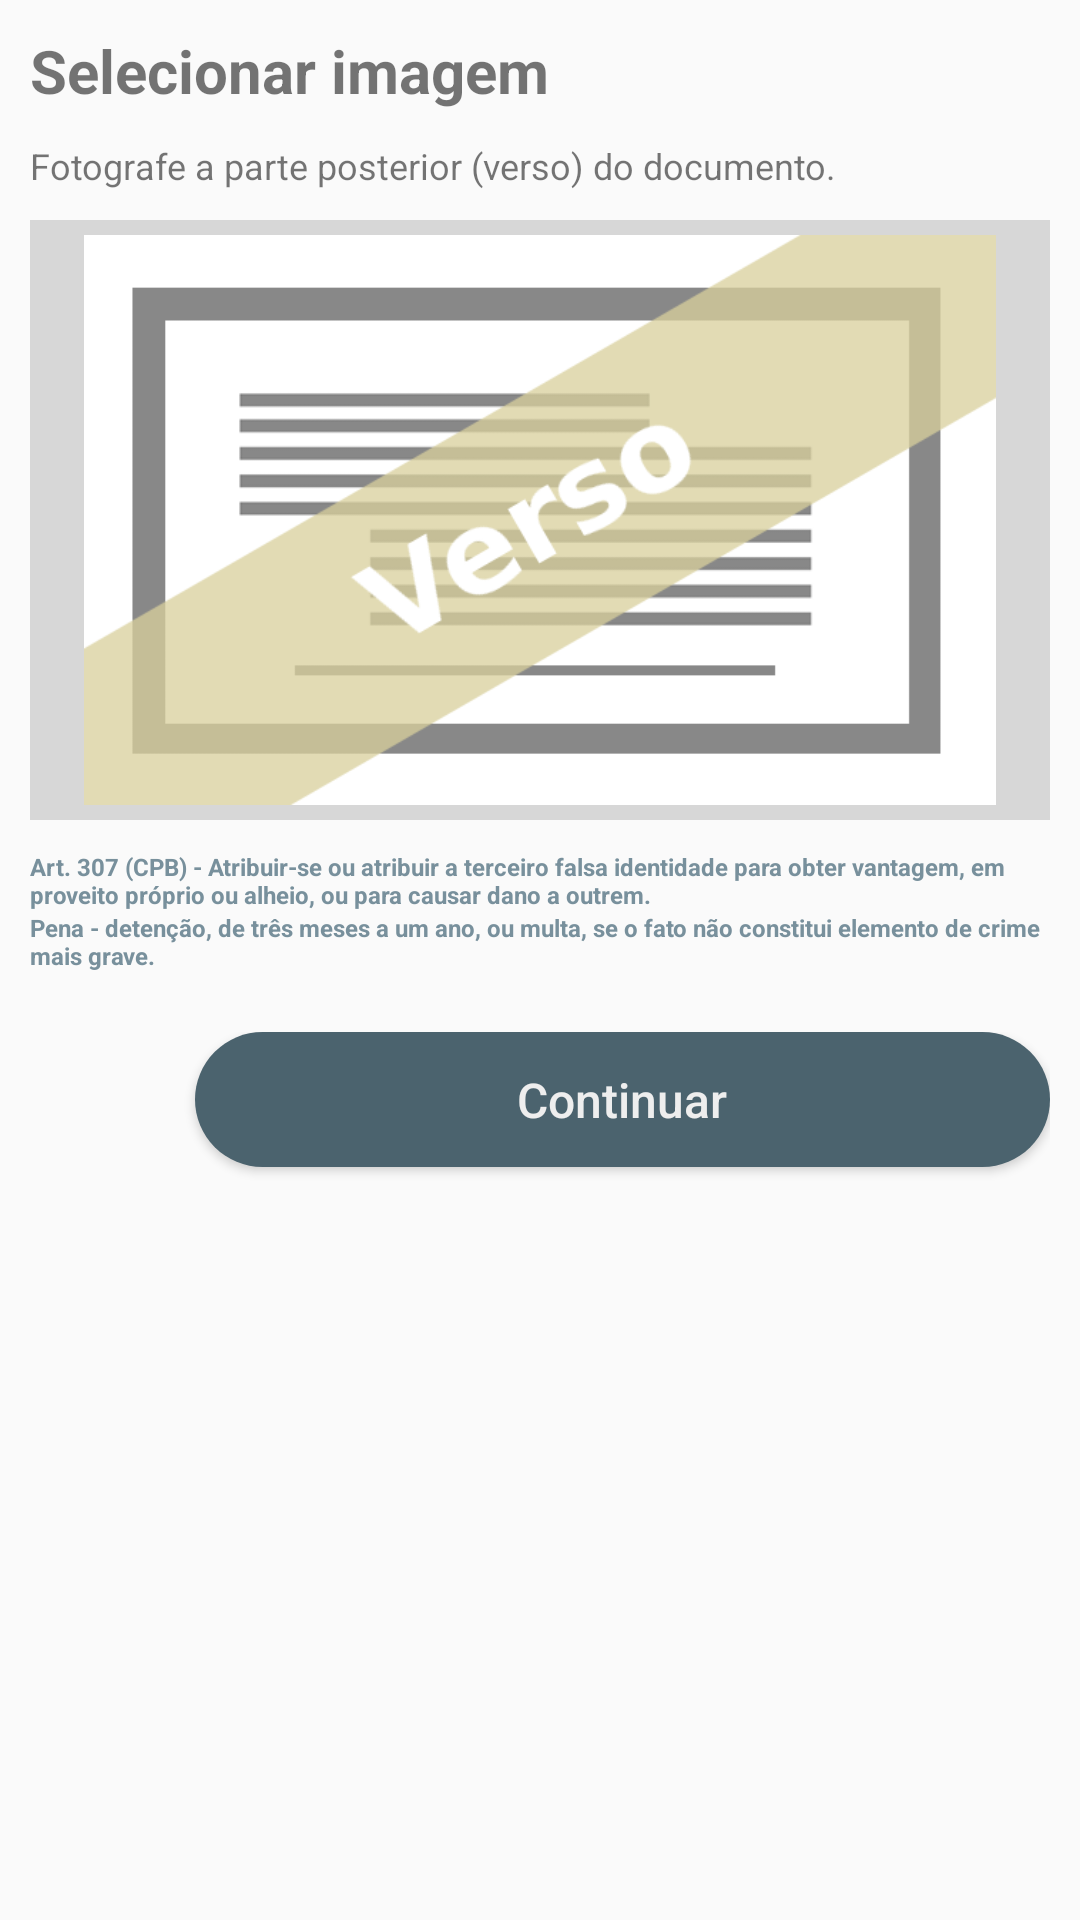

Android layout source for this screen:
<!-- AndroidManifest.xml: application theme AppTheme.NoActionBar -->
<!-- res/layout/fragment_loginactivity_pos_cadastro_analise_documental2.xml -->
<?xml version="1.0" encoding="utf-8"?>
<ScrollView xmlns:android="http://schemas.android.com/apk/res/android"
    android:layout_width="match_parent"
    android:layout_height="match_parent"
    xmlns:app="http://schemas.android.com/apk/res-auto"
    xmlns:ms_background_color="http://schemas.android.com/tools">

    <LinearLayout
        android:layout_width="match_parent"
        android:layout_height="wrap_content"
        android:orientation="vertical"
        android:layout_centerHorizontal="true"
        android:layout_marginTop="10dp"
        android:paddingBottom="10dp"
        android:layout_marginLeft="10dp"
        android:layout_marginRight="10dp">

        <TextView
            android:layout_width="wrap_content"
            android:layout_height="wrap_content"
            android:textSize="20sp"
            android:textStyle="bold"
            android:layout_marginBottom="10dp"
            android:text="Selecionar imagem"/>

        <TextView
            android:layout_width="wrap_content"
            android:layout_height="wrap_content"
            android:textSize="12sp"
            android:layout_marginBottom="10dp"
            android:text="Fotografe a parte posterior (verso) do documento."/>

        <RelativeLayout
            android:layout_width="match_parent"
            android:layout_height="200dp"
            android:background="@color/colorGray">

            <ImageView
                android:id="@+id/fragment_loginactivity_pos_cadastro_analise_documental3_imagemVerso"
                android:layout_centerInParent="true"
                android:layout_width="match_parent"
                android:layout_height="match_parent"
                android:padding="5dp"
                android:src="@drawable/img_id_verso"/>

            <View
                android:id="@+id/imagemVersoClick"
                android:layout_width="match_parent"
                android:layout_height="match_parent"
                android:clickable="true"
                android:background="@drawable/background_press"/>

        </RelativeLayout>

        <TextView
            android:layout_width="wrap_content"
            android:layout_height="wrap_content"
            android:textSize="8sp"
            android:layout_marginTop="10dp"
            android:textStyle="bold"
            android:textColor="@color/colorPrimary"
            android:text="Art. 307 (CPB) - Atribuir-se ou atribuir a terceiro falsa identidade para obter vantagem, em proveito próprio ou alheio, ou para causar dano a outrem."/>

        <TextView
            android:layout_width="wrap_content"
            android:layout_height="wrap_content"
            android:textSize="8sp"
            android:textStyle="bold"
            android:textColor="@color/colorPrimary"
            android:text="Pena - detenção, de três meses a um ano, ou multa, se o fato não constitui elemento de crime mais grave."/>

        <LinearLayout
            android:layout_marginTop="20dp"
            android:layout_width="match_parent"
            android:layout_height="wrap_content">

            <Button
                android:layout_width="45dp"
                android:layout_height="45dp"
                android:onClick="button_back"
                android:background="@drawable/background_button_circle"
                android:textColor="@color/colorWhite"
                android:clickable="true"
                android:textAllCaps="false"
                android:textSize="16sp"
                android:layout_marginRight="10dp"
                android:layout_marginBottom="10dp"/>

            <Button
                android:id="@+id/buttonContinuar"
                android:layout_width="match_parent"
                android:layout_height="45dp"
                android:background="@drawable/background_button"
                android:textColor="@color/colorWhite"
                android:clickable="true"
                android:textAllCaps="false"
                android:textSize="16sp"
                android:layout_marginBottom="10dp"
                android:text="Continuar" />

        </LinearLayout>

    </LinearLayout>

</ScrollView>
<!-- resources referenced by this layout -->
<resources>
  <color name="colorGray">#d7d7d7</color>
  <color name="colorPrimary">#78909c</color>
  <color name="colorWhite">#eeeeee</color>
  <!-- drawable background_button (drawable) -->
  <selector xmlns:android="http://schemas.android.com/apk/res/android">
  
      <item android:state_pressed="true">
  
          <shape>
              <corners
                  android:radius="30dp" />
              <solid android:color="@color/colorAccent"/>
          </shape>
  
      </item>
  
      <item android:state_enabled="true">
  
          <shape>
              <corners
                  android:radius="30dp" />
              <solid android:color="@color/colorPrimaryDark"/>
          </shape>
  
      </item>
  
  </selector>
  <!-- drawable background_button_circle (drawable) -->
  <selector xmlns:android="http://schemas.android.com/apk/res/android">
  
      <item android:state_pressed="true">
  
          <layer-list>
              <item>
                  <shape android:shape="oval">
                      <solid android:color="@color/colorAccent"/>
                  </shape>
              </item>
              <item
                  android:drawable="@drawable/icon_back"
                  android:bottom="10dp"
                  android:left="10dp"
                  android:right="10dp"
                  android:top="10dp"/>
          </layer-list>
  
      </item>
  
      <item android:state_enabled="true">
  
          <layer-list>
              <item>
                  <shape android:shape="oval">
                      <solid android:color="@color/colorPrimaryDark"/>
                  </shape>
              </item>
              <item
                  android:drawable="@drawable/icon_back"
                  android:bottom="10dp"
                  android:left="10dp"
                  android:right="10dp"
                  android:top="10dp"/>
          </layer-list>
  
      </item>
  
  </selector>
  <!-- drawable img_id_verso: png bitmap (drawable, 19635 bytes) -->
  <style name="AppTheme.NoActionBar">
          <item name="windowActionBar">false</item>
          <item name="windowNoTitle">true</item>
      </style>
  <color name="colorAccent">#a7c0cd</color>
  <color name="colorPrimaryDark">#4b636e</color>
</resources>
